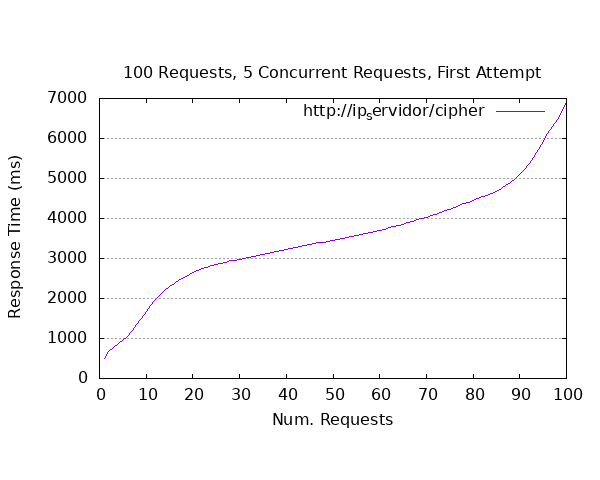

Source data for this figure (header and first rows):
starttime	seconds	ctime	dtime	ttime	wait
Mon Apr 24 05:08:15 2023	1682312895	1	504	504	98
Mon Apr 24 05:07:43 2023	1682312863	4	726	731	147
Mon Apr 24 05:07:38 2023	1682312858	4	787	791	107
Mon Apr 24 05:07:38 2023	1682312858	1	895	896	129
Mon Apr 24 05:07:18 2023	1682312838	1	951	952	255
Mon Apr 24 05:07:18 2023	1682312838	1	961	961	241
Mon Apr 24 05:07:17 2023	1682312837	3	1018	1020	754
Mon Apr 24 05:07:46 2023	1682312866	5	1247	1252	93
Mon Apr 24 05:07:43 2023	1682312863	1	1574	1575	1116
Mon Apr 24 05:07:18 2023	1682312838	1	1592	1593	1229
Mon Apr 24 05:07:26 2023	1682312846	7	1998	2005	1702
Mon Apr 24 05:07:25 2023	1682312845	4	2070	2074	1769
Mon Apr 24 05:07:22 2023	1682312842	8	2294	2302	1919
Mon Apr 24 05:07:59 2023	1682312879	5	2330	2335	1749
Mon Apr 24 05:08:11 2023	1682312891	5	2333	2338	1990
Mon Apr 24 05:07:18 2023	1682312838	1	2439	2440	1774
Mon Apr 24 05:07:49 2023	1682312869	1	2470	2471	1973
Mon Apr 24 05:08:13 2023	1682312893	8	2476	2485	1331
Mon Apr 24 05:07:54 2023	1682312874	6	2590	2596	2097
Mon Apr 24 05:07:27 2023	1682312847	8	2590	2598	1956
Mon Apr 24 05:08:06 2023	1682312886	1	2814	2815	2349
Mon Apr 24 05:07:23 2023	1682312843	9	2825	2834	1519
Mon Apr 24 05:07:57 2023	1682312877	1	2863	2864	2312
Mon Apr 24 05:07:58 2023	1682312878	1	2873	2874	2482
Mon Apr 24 05:07:19 2023	1682312839	7	2890	2897	2480
Mon Apr 24 05:07:46 2023	1682312866	7	2895	2902	2444
Mon Apr 24 05:07:44 2023	1682312864	6	2903	2909	1982
Mon Apr 24 05:07:47 2023	1682312867	1	2909	2910	2586
Mon Apr 24 05:07:55 2023	1682312875	3	2971	2973	2105
Mon Apr 24 05:07:22 2023	1682312842	8	2972	2979	2311
Mon Apr 24 05:08:22 2023	1682312902	1	3019	3020	2503
Mon Apr 24 05:08:19 2023	1682312899	1	3020	3020	1768
Mon Apr 24 05:08:26 2023	1682312906	1	3058	3058	2386
Mon Apr 24 05:07:43 2023	1682312863	1	3059	3060	2226
Mon Apr 24 05:07:51 2023	1682312871	1	3085	3085	2540
Mon Apr 24 05:08:11 2023	1682312891	7	3130	3136	2341
Mon Apr 24 05:07:24 2023	1682312844	10	3136	3147	2157
Mon Apr 24 05:08:24 2023	1682312904	1	3194	3195	2316
Mon Apr 24 05:07:26 2023	1682312846	8	3222	3230	2089
Mon Apr 24 05:07:54 2023	1682312874	6	3245	3251	2579
Mon Apr 24 05:08:26 2023	1682312906	6	3247	3252	2494
Mon Apr 24 05:07:58 2023	1682312878	1	3279	3279	1508
Mon Apr 24 05:07:47 2023	1682312867	0	3295	3295	2511
Mon Apr 24 05:08:03 2023	1682312883	8	3301	3309	1575
Mon Apr 24 05:08:12 2023	1682312892	6	3338	3344	2116
Mon Apr 24 05:07:25 2023	1682312845	6	3340	3345	1790
Mon Apr 24 05:07:19 2023	1682312839	7	3405	3412	2604
Mon Apr 24 05:07:35 2023	1682312855	0	3413	3414	2838
Mon Apr 24 05:08:25 2023	1682312905	1	3415	3415	2313
Mon Apr 24 05:07:35 2023	1682312855	6	3462	3468	2202
Mon Apr 24 05:08:24 2023	1682312904	7	3479	3486	2637
Mon Apr 24 05:07:20 2023	1682312840	7	3498	3505	2351
Mon Apr 24 05:07:35 2023	1682312855	1	3523	3524	3042
Mon Apr 24 05:08:22 2023	1682312902	1	3534	3534	2837
Mon Apr 24 05:07:23 2023	1682312843	1	3551	3551	2204
Mon Apr 24 05:08:05 2023	1682312885	1	3604	3605	2414
Mon Apr 24 05:07:57 2023	1682312877	5	3601	3606	2529
Mon Apr 24 05:07:43 2023	1682312863	4	3632	3636	2712
Mon Apr 24 05:07:49 2023	1682312869	10	3658	3668	2210
Mon Apr 24 05:08:23 2023	1682312903	1	3674	3675	2478
... 40 more rows
